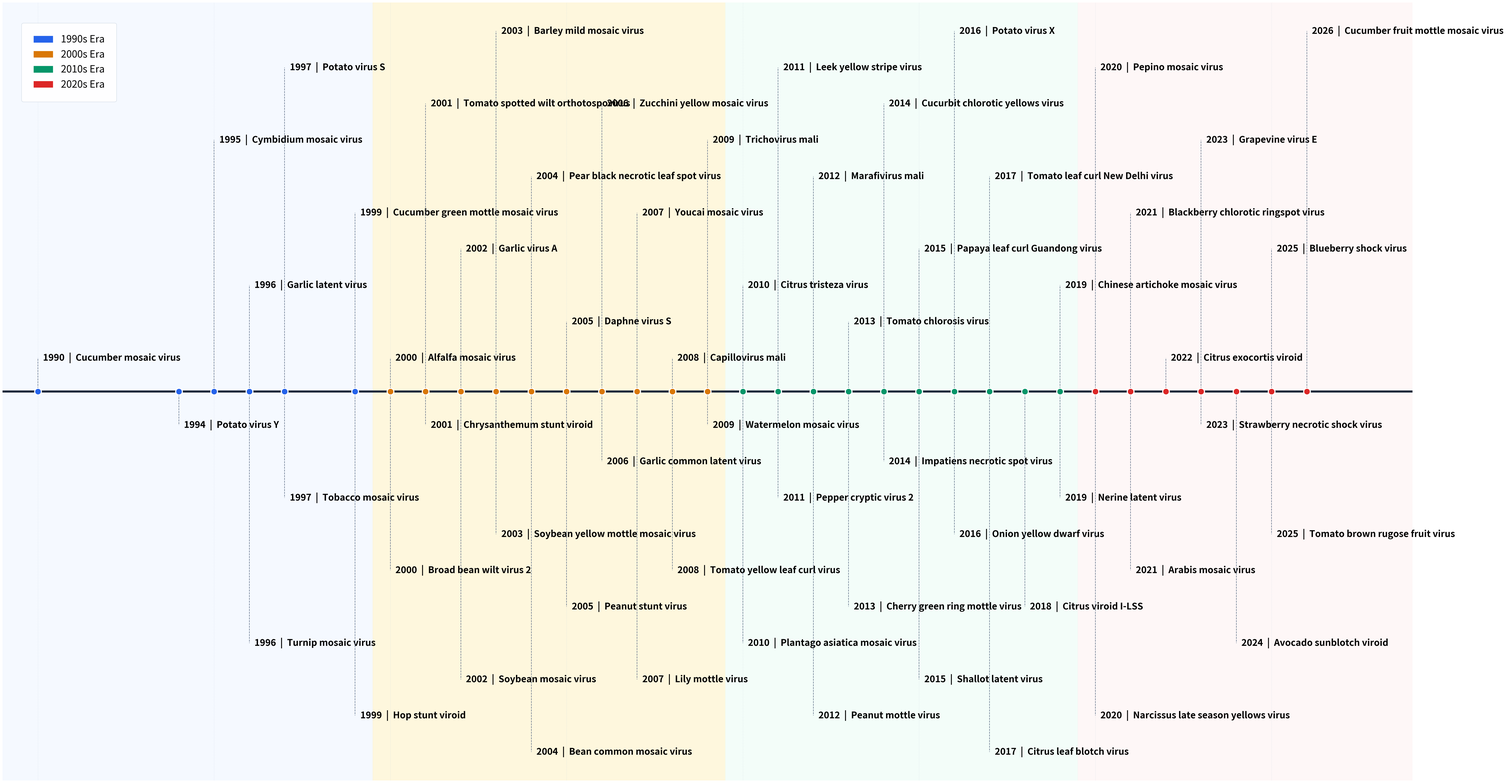

The matplotlib source for this figure: (Note: this script raises an exception after producing the figure.)
import numpy as np
import matplotlib
matplotlib.use('Agg')
import matplotlib.pyplot as plt
from matplotlib.patches import Patch

# Verified core plant virus timeline data up to 2026 (Polydnavirus citrulli and unverified taxons excluded)
timeline_data = [
    (1990, 'Cucumber mosaic virus'),
    (1994, 'Potato virus Y'),
    (1995, 'Cymbidium mosaic virus'),
    (1996, 'Turnip mosaic virus'),
    (1996, 'Garlic latent virus'),
    (1997, 'Tobacco mosaic virus'),
    (1997, 'Potato virus S'),
    (1999, 'Hop stunt viroid'),
    (1999, 'Cucumber green mottle mosaic virus'),
    (2000, 'Broad bean wilt virus 2'),
    (2000, 'Alfalfa mosaic virus'),
    (2001, 'Chrysanthemum stunt viroid'),
    (2001, 'Tomato spotted wilt orthotospovirus'),
    (2002, 'Soybean mosaic virus'),
    (2002, 'Garlic virus A'),
    (2003, 'Soybean yellow mottle mosaic virus'),
    (2003, 'Barley mild mosaic virus'),
    (2004, 'Bean common mosaic virus'),
    (2004, 'Pear black necrotic leaf spot virus'),
    (2005, 'Peanut stunt virus'),
    (2005, 'Daphne virus S'),
    (2006, 'Garlic common latent virus'),
    (2006, 'Zucchini yellow mosaic virus'),
    (2007, 'Lily mottle virus'),
    (2007, 'Youcai mosaic virus'),
    (2008, 'Tomato yellow leaf curl virus'),
    (2008, 'Capillovirus mali'),
    (2009, 'Watermelon mosaic virus'),
    (2009, 'Trichovirus mali'),
    (2010, 'Plantago asiatica mosaic virus'),
    (2010, 'Citrus tristeza virus'),
    (2011, 'Pepper cryptic virus 2'),
    (2011, 'Leek yellow stripe virus'),
    (2012, 'Peanut mottle virus'),
    (2012, 'Marafivirus mali'),
    (2013, 'Cherry green ring mottle virus'),
    (2013, 'Tomato chlorosis virus'),
    (2014, 'Impatiens necrotic spot virus'),
    (2014, 'Cucurbit chlorotic yellows virus'),
    (2015, 'Shallot latent virus'),
    (2015, 'Papaya leaf curl Guandong virus'),
    (2016, 'Onion yellow dwarf virus'),
    (2016, 'Potato virus X'),
    (2017, 'Citrus leaf blotch virus'),
    (2017, 'Tomato leaf curl New Delhi virus'),
    (2018, 'Citrus viroid I-LSS'),
    (2019, 'Chinese artichoke mosaic virus'),
    (2019, 'Nerine latent virus'),
    (2020, 'Pepino mosaic virus'),
    (2020, 'Narcissus late season yellows virus'),
    (2021, 'Blackberry chlorotic ringspot virus'),
    (2021, 'Arabis mosaic virus'),
    (2022, 'Citrus exocortis viroid'),
    (2023, 'Strawberry necrotic shock virus'),
    (2023, 'Grapevine virus E'),
    (2024, 'Avocado sunblotch viroid'),
    (2025, 'Blueberry shock virus'),
    (2025, 'Tomato brown rugose fruit virus'),
    (2026, 'Cucumber fruit mottle mosaic virus')
]

# 캔버스 크기를 가로 72, 세로 40으로 확장하고 600 DPI 고해상도 설정
fig, ax = plt.subplots(figsize=(72, 40), dpi=600)
fig.patch.set_facecolor('#ffffff')

# Y축 범위를 10단계 트랙에 맞춰 확장 (-7.5 ~ 7.5)
ax.set_ylim(-7.5, 7.5)

# 시대별 배경색 적용
ax.axvspan(1989, 1999.5, ymin=0, ymax=1, color='#eff6ff', alpha=0.6, zorder=0)
ax.axvspan(1999.5, 2009.5, ymin=0, ymax=1, color='#fef3c7', alpha=0.6, zorder=0)
ax.axvspan(2009.5, 2019.5, ymin=0, ymax=1, color='#ecfdf5', alpha=0.6, zorder=0)
ax.axvspan(2019.5, 2029, ymin=0, ymax=1, color='#fef2f2', alpha=0.6, zorder=0)

min_year, max_year = 1989, 2029

# 5년 단위 세로 그리드 선
for yr in range(1990, 2027, 5):
    ax.axvline(x=yr, color='#cbd5e1', linestyle=':', linewidth=1.0, alpha=0.7, zorder=1)

# 중심 기준선
ax.hlines(y=0, xmin=min_year, xmax=max_year, color='#1e293b', linewidth=6, zorder=2)

# 위/아래 각각 10단계의 세밀한 트랙 풀 설정
top_items = [item for i, item in enumerate(timeline_data) if i % 2 == 0]
bot_items = [item for i, item in enumerate(timeline_data) if i % 2 != 0]

top_tiers = [0.65, 1.35, 2.05, 2.75, 3.45, 4.15, 4.85, 5.55, 6.25, 6.95]
bot_tiers = [-0.65, -1.35, -2.05, -2.75, -3.45, -4.15, -4.85, -5.55, -6.25, -6.95]

# 황금비율 분산 알고리즘 적용
golden_ratio = 0.618033988749895
level_map = {}

for idx, item in enumerate(top_items):
    tier_idx = int(((idx * golden_ratio) % 1) * len(top_tiers))
    level_map[item] = top_tiers[tier_idx]

for idx, item in enumerate(bot_items):
    tier_idx = int(((idx * golden_ratio) % 1) * len(bot_tiers))
    level_map[item] = bot_tiers[tier_idx]

# 동일 연도 항목 충돌 방지 검사
year_assigned = {}
for item in timeline_data:
    yr, virus = item
    lvl = level_map[item]
    if yr in year_assigned and year_assigned[yr] == lvl:
        possible_tiers = top_tiers if lvl > 0 else bot_tiers
        lvl = possible_tiers[(possible_tiers.index(lvl) + 3) % len(possible_tiers)]
        level_map[item] = lvl
    year_assigned[yr] = lvl

for yr, virus in timeline_data:
    level_y = level_map[(yr, virus)]

    if yr < 2000:
        pt_color = '#2563eb'
    elif yr < 2010:
        pt_color = '#d97706'
    elif yr < 2020:
        pt_color = '#059669'
    else:
        pt_color = '#dc2626'
        
    ax.scatter(yr, 0, color=pt_color, s=360, zorder=4, edgecolor='white', linewidth=3)
    ax.vlines(x=yr, ymin=0, ymax=level_y, color='#64748b', linestyle='--', linewidth=1.5, zorder=3)
    
    # 글자 크기 26pt 유지 및 수평 정렬
    ax.text(yr + 0.15, level_y, f"{int(yr)}  |  {virus}", 
            rotation=0, ha='left', va='center', fontsize=26, fontweight='heavy', color='#000000')

# 범례(Legend) 배치
legend_elements = [
    Patch(facecolor='#2563eb', edgecolor='white', label='1990s Era'),
    Patch(facecolor='#d97706', edgecolor='white', label='2000s Era'),
    Patch(facecolor='#059669', edgecolor='white', label='2010s Era'),
    Patch(facecolor='#dc2626', edgecolor='white', label='2020s Era')
]
ax.legend(handles=legend_elements, loc='upper left', bbox_to_anchor=(0.01, 0.98), fontsize=28, frameon=True, facecolor='#ffffff', edgecolor='#cbd5e1', framealpha=0.95, borderpad=1.2)

ax.set_xlim(min_year, max_year)
ax.axis('off')

plt.tight_layout()

# 600 DPI 고해상도로 PNG, SVG, PDF 포맷 동시 저장
base_filename = "Figure_5_Timeline_Perfect_Final"
for ext in ['png', 'svg', 'pdf']:
    output_filename = f"{base_filename}.{ext}"
    plt.savefig(output_filename, dpi=600, bbox_inches='tight', facecolor=fig.get_facecolor(), edgecolor='none')
    print(f"Successfully generated {output_filename} (600 DPI)")

plt.close(fig)
